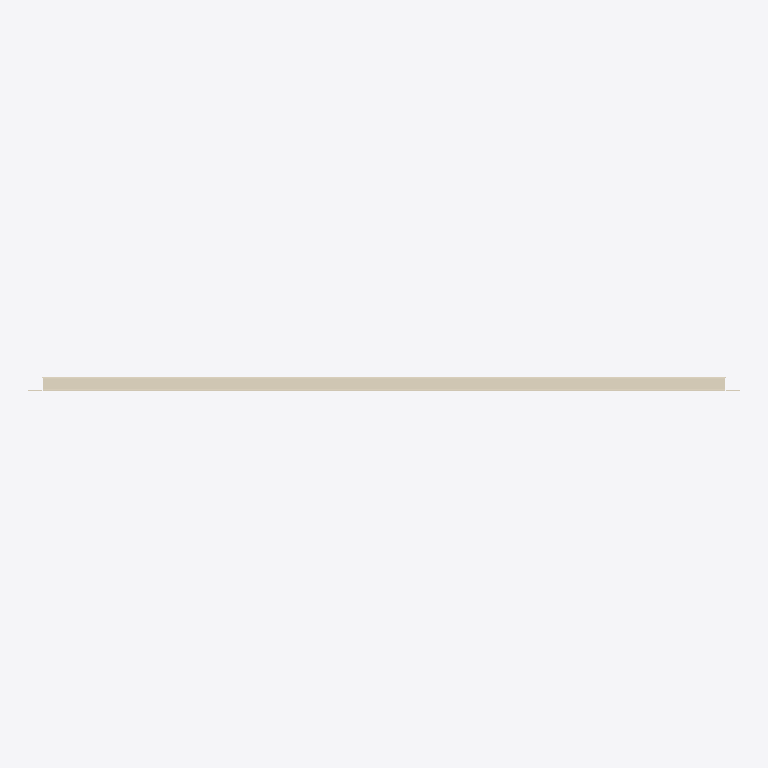
Plan cut of the same IFC building model at storey 'Образцы моделей' (level 0.00 m, cut at 1.40 m), seen from above with north up, elements coloured by IFC class: 1 covering (cream). No cut surface shows.
Extent 1.0 m × 0.0 m × 0.6 m (x, y, z). Storeys (1): Образцы моделей at 0.00 m. Elements (1): 1 IfcCovering.

HEADER;
FILE_DESCRIPTION(('IFC4 library; supplied STEP geometry; not a certified model view'),'2;1');
FILE_NAME('SP-CAS-11.ifc','2026-10-14T00:00:00',('Steel Produkt BIM export'),('Steel Produkt'),'STEP geometry mapping / OpenCascade','SP IFC4 exporter 1.0','');
FILE_SCHEMA(('IFC4'));
ENDSEC;
DATA;
#9=IFCPROJECT('0AXPP8E8DRxh4pkYYxs0iu',$,'Сталь Продукт — BIM-библиотека','Каталог отдельных изделий, не проект фасада',$,$,$,(#3),#8);
#11=IFCSITE('0QmNPW_ajQquyJtxpOlr$0',$,'Библиотека изделий',$,$,#10,$,$,.ELEMENT.,$,$,$,$,$);
#13=IFCBUILDING('1h5EeudEfU589cwZG$Ikcz',$,'Каталог, не реальное здание',$,$,#12,$,$,.ELEMENT.,$,$,$);
#15=IFCBUILDINGSTOREY('0UdoWueM1G08y57_3Ui6I6',$,'Образцы моделей',$,$,#14,$,$,.ELEMENT.,0.0);
#61=IFCCOVERING('3I7VhCyP5KmuHKijmJZE6e',$,'Стандартная кассета 3 сливных','Геометрия исходного STEP; без параметрической перестройки','Стандартная кассета 3 сливных',#60,#57,'SP-CAS-11',.CLADDING.);
ENDSEC;
